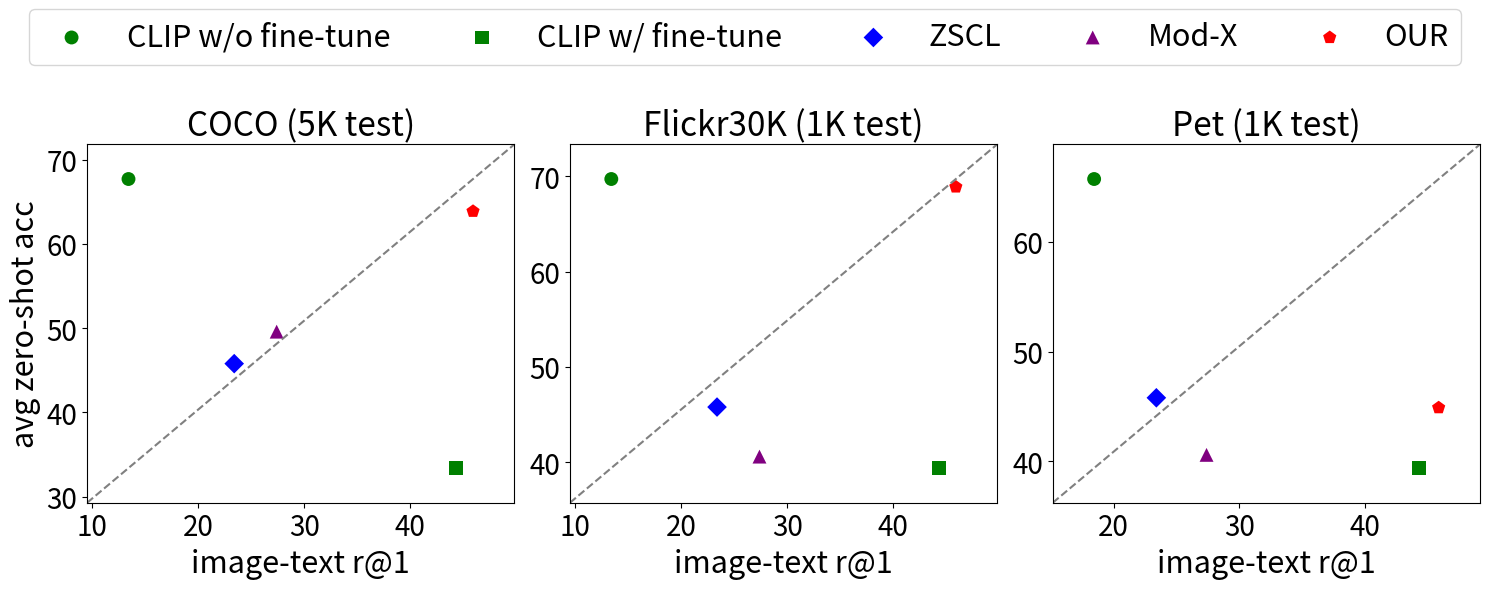

This figure's Python source:
import matplotlib.pyplot as plt

def set_axis_limits(ax, x_data, y_data):
    # Calculate the min and max for x and y data
    x_min, x_max = min(x_data), max(x_data)
    y_min, y_max = min(y_data), max(y_data)

    # Expand the limits by 1.2 times the range
    x_range = (x_max - x_min) * 1.2
    y_range = (y_max - y_min) * 1.2

    ax.set_xlim(x_min - x_range * 0.1, x_max + x_range * 0.1)
    ax.set_ylim(y_min - y_range * 0.1, y_max + y_range * 0.1)

    # Return the updated limits
    return ax.get_xlim(), ax.get_ylim()


def plot_results():
    # Data for COCO
    coco_methods = ['CLIP w/o fine-tune', 'CLIP w/ fine-tune', 'ZSCL', 'Mod-X', 'OUR']
    coco_image_text_r1 = [13.44, 44.3, 23.4, 27.4, 45.9]
    coco_zero_shot_acc = [67.73, 33.4, 45.8, 49.6, 63.9]

    # Data for Flickr
    flickr_methods = ['CLIP w/o fine-tune', 'CLIP w/ fine-tune', 'ZSCL', 'Mod-X', 'OUR']
    flickr_image_text_r1 = [13.44, 44.3, 23.4, 27.4, 45.9]
    flickr_zero_shot_acc = [69.73, 39.4, 45.8, 40.6, 68.9]

    # Data for Pet
    pet_methods = ['CLIP w/o fine-tune', 'CLIP w/ fine-tune', 'ZSCL', 'Mod-X', 'OUR']
    pet_image_text_r1 = [18.44, 44.3, 23.4, 27.4, 45.9]
    pet_zero_shot_acc = [65.73, 39.4, 45.8, 40.6, 44.9]

    # Create figure and subplots (1x3 grid)
    fig, axs = plt.subplots(1, 3, figsize=(15, 5))

    # Marker and color setup
    markers = ['o', 's', 'D', '^', 'p']
    colors = ['green', 'green', 'blue', 'purple', 'red']

    # Plot COCO results
    for i, method in enumerate(coco_methods):
        axs[0].scatter(coco_image_text_r1[i], coco_zero_shot_acc[i],
                       label=method, s=100, marker=markers[i], color=colors[i], edgecolor='none')

    # Set axis limits based on the data and return new limits
    coco_xlim, coco_ylim = set_axis_limits(axs[0], coco_image_text_r1, coco_zero_shot_acc)

    # Draw gray dashed diagonal line matching the new axis limits
    axs[0].plot([coco_xlim[0], coco_xlim[1]], [coco_ylim[0], coco_ylim[1]], '--', color='gray')

    axs[0].set_title('COCO (5K test)', fontsize=24)
    axs[0].tick_params(axis='both', which='major', labelsize=20)
    axs[0].set_xlabel('image-text r@1', fontsize=22)
    axs[0].set_ylabel('avg zero-shot acc', fontsize=22)

    # Plot Flickr results
    for i, method in enumerate(flickr_methods):
        axs[1].scatter(flickr_image_text_r1[i], flickr_zero_shot_acc[i],
                       label=method, s=100, marker=markers[i], color=colors[i], edgecolor='none')

    # Set axis limits based on the data and return new limits
    flickr_xlim, flickr_ylim = set_axis_limits(axs[1], flickr_image_text_r1, flickr_zero_shot_acc)

    # Draw gray dashed diagonal line matching the new axis limits
    axs[1].plot([flickr_xlim[0], flickr_xlim[1]], [flickr_ylim[0], flickr_ylim[1]], '--', color='gray')

    axs[1].set_title('Flickr30K (1K test)', fontsize=24)
    axs[1].tick_params(axis='both', which='major', labelsize=20)
    axs[1].set_xlabel('image-text r@1', fontsize=22)

    # Plot Pet results
    for i, method in enumerate(pet_methods):
        axs[2].scatter(pet_image_text_r1[i], pet_zero_shot_acc[i],
                       label=method, s=100, marker=markers[i], color=colors[i], edgecolor='none')

    # Set axis limits based on the data and return new limits
    pet_xlim, pet_ylim = set_axis_limits(axs[2], pet_image_text_r1, pet_zero_shot_acc)

    # Draw gray dashed diagonal line matching the new axis limits
    axs[2].plot([pet_xlim[0], pet_xlim[1]], [pet_ylim[0], pet_ylim[1]], '--', color='gray')

    axs[2].set_title('Pet (1K test)', fontsize=24)
    axs[2].tick_params(axis='both', which='major', labelsize=20)
    axs[2].set_xlabel('image-text r@1', fontsize=22)

    # Add legend at the top center of the figure
    handles, labels = axs[2].get_legend_handles_labels()
    legend = fig.legend(handles, labels, loc='upper center', bbox_to_anchor=(0.5, 1.2), fontsize=22, ncol=5)

    # Save the figure
    plt.tight_layout()
    plt.savefig('z_fig1.pdf')
    fig.savefig('z_fig1.pdf', bbox_extra_artists=(legend,), bbox_inches='tight')


# Run the function
plot_results()
